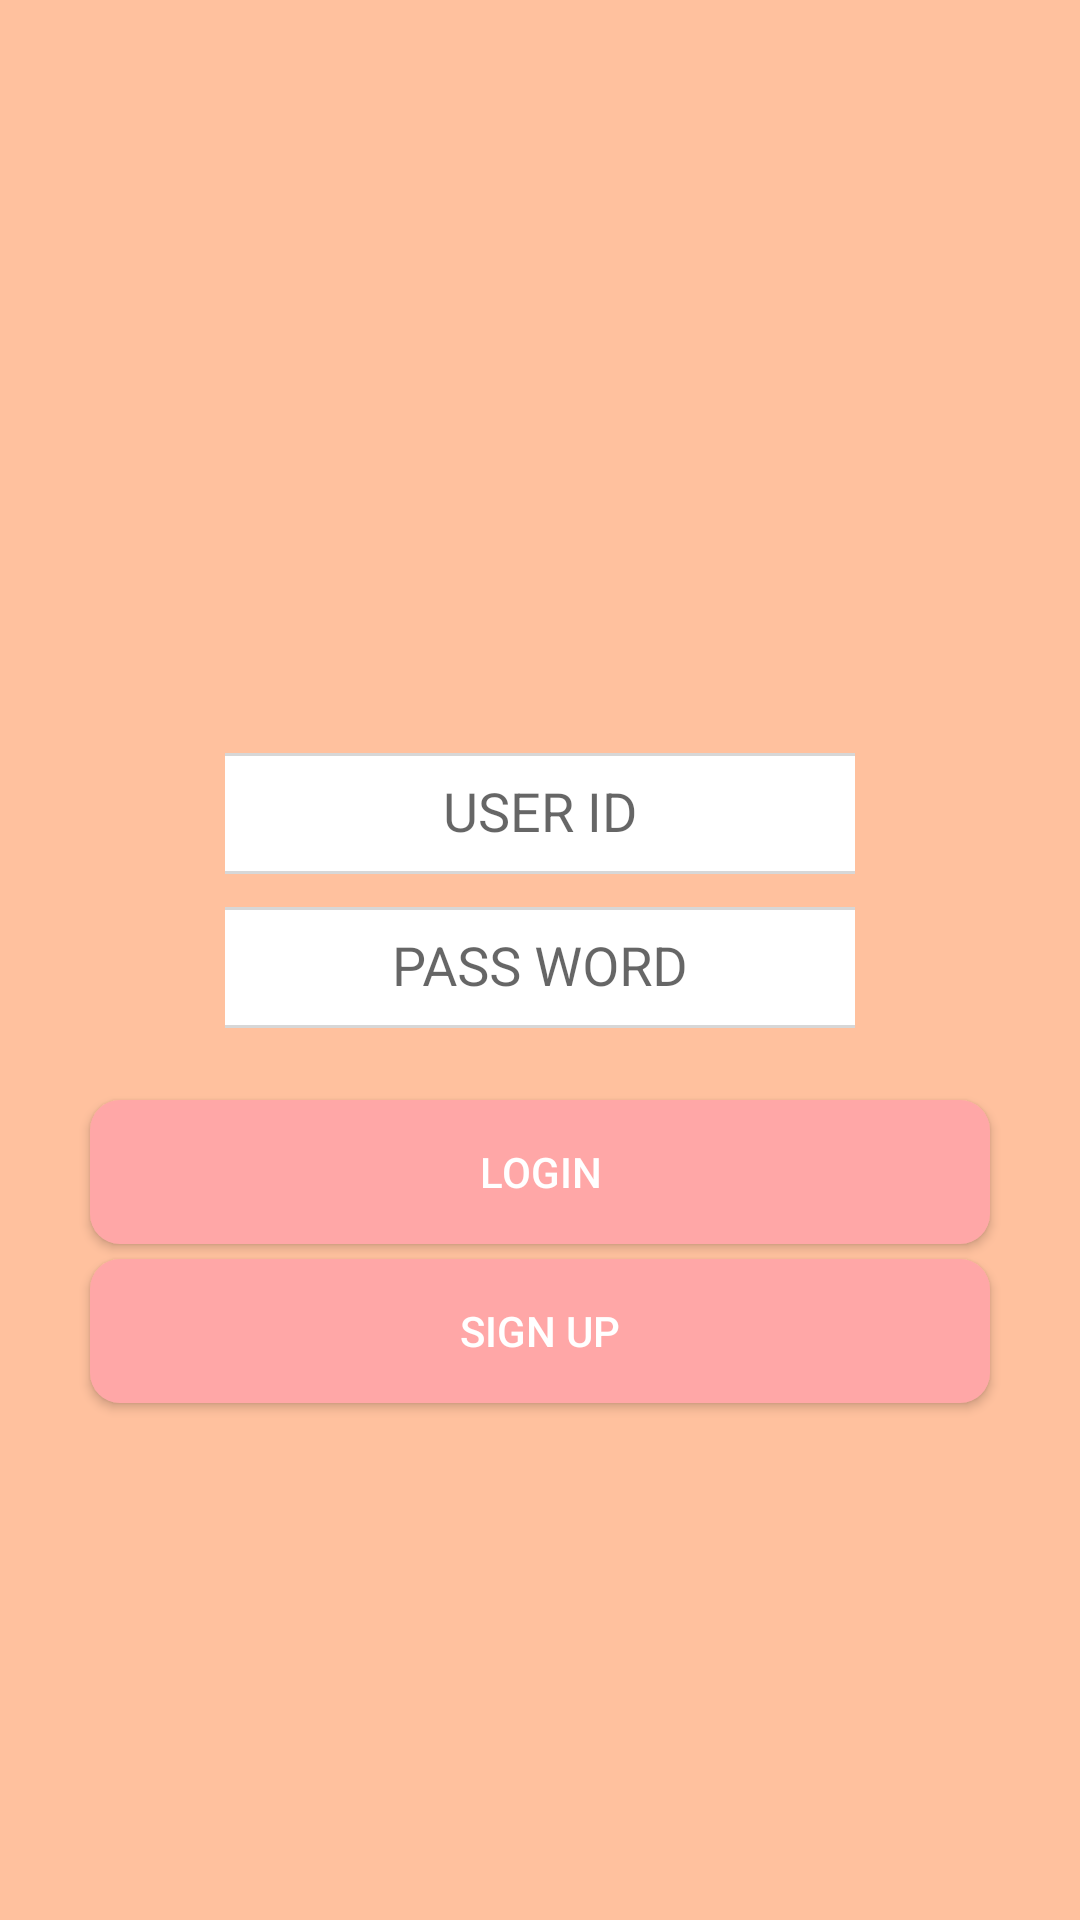

The Android layout XML behind this screen, and the referenced resources:
<!-- AndroidManifest.xml: application theme AppTheme -->
<!-- res/layout/activity_join.xml -->
<?xml version="1.0" encoding="utf-8"?>
<RelativeLayout xmlns:android="http://schemas.android.com/apk/res/android"
    xmlns:app="http://schemas.android.com/apk/res-auto"
    xmlns:tools="http://schemas.android.com/tools"
    android:layout_width="match_parent"
    android:layout_height="match_parent"
    android:background="#FFC19E"
    tools:context="com.example.myapplication.JoinActivity">

    <ImageView
        android:padding="20dp"
        android:layout_alignParentTop="true"
        android:layout_centerInParent="true"
        android:layout_width="230dp"
        android:layout_height="230dp"
        android:src="@drawable/farm"
        android:id="@+id/framer_img" />


    <RelativeLayout
        android:layout_width="match_parent"
        android:layout_height="wrap_content"
        android:layout_below="@+id/framer_img"
        android:id="@+id/relativeLayout"
        android:layout_alignParentBottom="true"
        android:layout_marginBottom="40dp"
        android:padding="10dp"
        >

        <android.support.design.widget.TextInputLayout
            android:id="@+id/ti1"
            android:layout_width="match_parent"
            android:layout_height="wrap_content">
        <EditText
            android:id="@+id/id_input"
            android:layout_width="wrap_content"
            android:layout_height="wrap_content"
            android:layout_alignParentLeft="true"
            android:layout_alignParentTop="true"
            android:layout_gravity="center"
            android:layout_marginTop="28dp"
            android:background="@drawable/layout1"
            android:padding="8dp"
            android:gravity="center"
            android:hint="USER ID"
            android:ems="10" />
        </android.support.design.widget.TextInputLayout>

        <android.support.design.widget.TextInputLayout
            android:id="@+id/ti2"
            android:layout_width="match_parent"
            android:layout_height="wrap_content"
            android:layout_alignLeft="@+id/ti1"
            android:layout_below="@+id/ti1">
            <EditText
                android:id="@+id/password_input"
                android:layout_width="wrap_content"
                android:layout_height="wrap_content"
                android:layout_gravity="center"
                android:background="@drawable/layout1"
                android:layout_marginTop="23dp"
                android:gravity="center"
                android:padding="8dp"

                android:hint="PASS WORD"
                android:inputType="textPassword" android:ems="10"
        />
        </android.support.design.widget.TextInputLayout>



    <Button
        android:id="@+id/inputBtn"
        android:layout_width="300dp"
        android:layout_height="wrap_content"
        android:background="@drawable/layout3"
        android:text="SIGN UP"
        android:textColor="#fff"
        android:layout_below="@+id/checkBtn"
        android:layout_alignLeft="@+id/checkBtn"
        android:layout_alignStart="@+id/checkBtn"
        android:layout_centerInParent="true"
        android:layout_marginTop="5dp" />

    <Button
        android:id="@+id/checkBtn"
        android:layout_width="300dp"
        android:layout_height="wrap_content"
        android:layout_below="@+id/ti2"
        android:textColor="#fff"
        android:layout_marginTop="24dp"
        android:layout_centerInParent="true"
        android:background="@drawable/layout3"
        android:text="Login" />
    </RelativeLayout>

</RelativeLayout>
<!-- resources referenced by this layout -->
<resources>
  <!-- drawable layout1 (drawable) -->
  <?xml version="1.0" encoding="utf-8"?>
  <layer-list xmlns:android="http://schemas.android.com/apk/res/android" >
      <item>
          <shape android:shape="rectangle">
  
              <solid android:color="#d7d7d7" />
          </shape>
      </item>
  
      <item android:top="1dp" android:bottom="1dp">
          <shape android:shape="rectangle">
              <solid android:color="#ffffff" />
          </shape>
      </item>
  </layer-list>
  <!-- drawable layout3 (drawable) -->
  <?xml version="1.0" encoding="utf-8"?>
  <layer-list xmlns:android="http://schemas.android.com/apk/res/android">
      <item>
          <shape android:shape="rectangle">
              <solid android:color="#FFA7A7"/>
              <corners android:radius="10dp"/>
          </shape>
      </item>
  </layer-list>
  <style name="AppTheme" parent="Theme.AppCompat.Light.DarkActionBar">
          
          <item name="colorPrimary">@color/colorPrimary</item>
          <item name="colorPrimaryDark">@color/colorPrimaryDark</item>
          <item name="colorAccent">@color/colorAccent</item>
          <item name="windowNoTitle">true</item>
      </style>
  <color name="colorPrimary">#3F51B5</color>
  <color name="colorPrimaryDark">#303F9F</color>
  <color name="colorAccent">#FF4081</color>
</resources>
